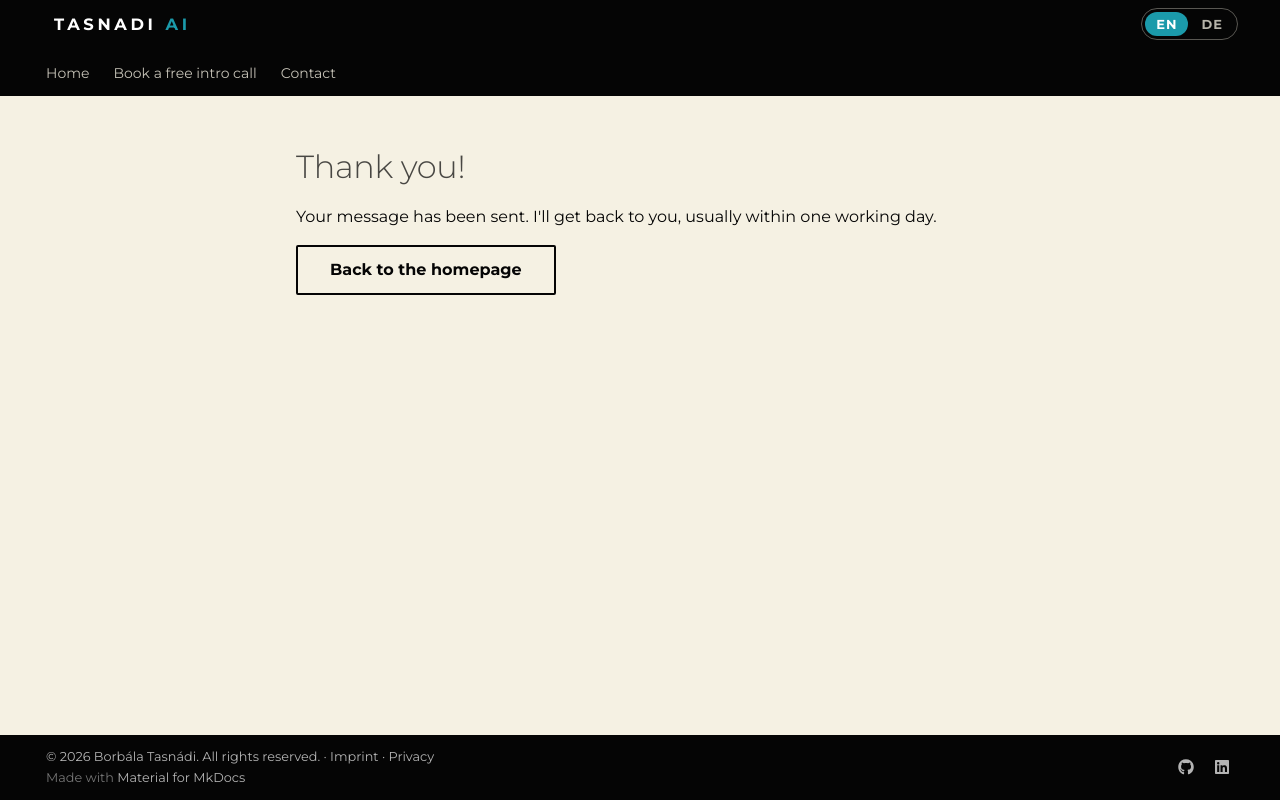

repository: borbalita/website · page: thank-you/index.html · generator: mkdocs

---
title: Thank you
description: Your message has been sent.
search:
  exclude: true
robots: noindex
---

# Thank you!

Your message has been sent. I'll get back to you, usually within one working day.

[Back to the homepage](index.md){ .md-button }
